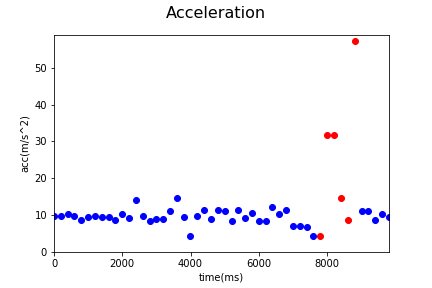

Data behind this chart, as committed beside it:
Acc_X, Acc_Y, Acc_Z, gyro_X, gyro_Y, gyro_Z, time, status, Acc
-2.85, -6.5, 6.57, 0.0, 0.0, 0.0, 1545104049295, 0, 9.671
-1.38, -7.31, 6.2, 0.0, 0.0, 0.0, 1545104049495, 0, 9.684
-2.14, -7.34, 6.82, 0.02, 0.02, -0.05, 1545104049695, 0, 10.25
-2.54, -6.24, 7.01, 0.02, 0.1, -0.14, 1545104049895, 0, 9.723
-2.01, -5.42, 6.65, 0.07, 0.0, -0.04, 1545104050095, 0, 8.811
-1.63, -6.43, 6.9, -0.02, 0.11, 0.0, 1545104050296, 0, 9.571
-2.31, -6.65, 6.72, -0.01, -0.24, 0.42, 1545104050496, 0, 9.732
-1.37, -5.57, 7.71, 0.05, -0.16, 0.04, 1545104050696, 0, 9.61
-1.03, -6.75, 6.6, 0.11, 0.21, -0.5, 1545104050895, 0, 9.496
-0.92, -4.08, 7.51, -0.05, -0.07, 0.41, 1545104051096, 0, 8.596
-2.98, -5.61, 8.26, 0.1, 0.12, -0.03, 1545104051294, 0, 10.42
-0.89, -6.05, 6.89, 0.02, -0.04, -0.06, 1545104051494, 0, 9.212
-3.22, -6.97, 11.79, -0.08, 0.06, -0.01, 1545104051694, 0, 14.07
-1.48, -6.38, 7.42, -0.02, -0.21, 0.4, 1545104051894, 0, 9.897
-1.8, -6.49, 4.97, -0.03, 0.0, 0.15, 1545104052094, 0, 8.37
-2.54, -4.47, 7.32, -0.01, 0.06, -0.02, 1545104052294, 0, 8.945
-1.77, -6.94, 5.31, -0.04, -0.11, 0.21, 1545104052494, 0, 8.916
-0.62, -6.39, 9.17, -0.07, -0.24, 0.0, 1545104052694, 0, 11.19
-2.26, -6.98, 12.73, 0.0, 0.1, -0.33, 1545104052894, 0, 14.69
-1.84, -4.83, 7.89, -0.01, 0.08, -0.04, 1545104053094, 0, 9.432
-1.28, -3.57, 2.1, 0.1, -0.01, 0.12, 1545104053294, 0, 4.335
-2.72, -8.05, 4.89, -0.07, 0.01, 0.1, 1545104053494, 0, 9.804
-0.5, -6.33, 9.41, -0.07, -0.05, -0.13, 1545104053694, 0, 11.35
-0.52, -2.72, 8.45, -0.18, -0.08, 0.01, 1545104053894, 0, 8.892
-2.38, -6.41, 9.12, -0.01, 0.01, 0.16, 1545104054094, 0, 11.4
-0.75, -8.3, 7.37, 0.0, 0.14, -0.36, 1545104054294, 0, 11.13
-2.11, -6.07, 5.39, 0.07, 0.14, 0.16, 1545104054496, 0, 8.387
-2.6, -6.89, 8.68, -0.09, -0.16, 0.49, 1545104054696, 0, 11.38
-3.13, -5.57, 6.66, -0.02, -0.01, -0.26, 1545104054896, 0, 9.229
-2.29, -5.45, 8.73, 0.09, 0.07, -0.1, 1545104055095, 0, 10.54
-1.21, -3.1, 7.87, -0.02, -0.13, 0.22, 1545104055295, 0, 8.545
-1.21, -3.1, 7.87, -0.01, -0.06, -0.02, 1545104055495, 0, 8.545
-4.27, -10.52, 4.57, 0.13, 0.21, -0.18, 1545104055696, 0, 12.24
-1.06, -9.17, 4.56, -0.14, -0.37, 0.07, 1545104055896, 0, 10.3
-0.34, -8.98, 7.17, -0.16, 0.18, -0.12, 1545104056095, 0, 11.5
0.19, -5.53, 4.52, 0.0, 0.06, 0.54, 1545104056296, 0, 7.145
0.19, -5.53, 4.52, -0.06, 0.09, 0.84, 1545104056495, 0, 7.145
1.25, -5.99, 2.85, -0.2, 0.19, 0.99, 1545104056695, 0, 6.75
-1.11, -3.03, 2.83, -0.28, 0.58, 1.39, 1545104056896, 0, 4.292
-1.11, -3.03, 2.83, -0.38, 1.15, 2.64, 1545104057095, 1, 4.292
-13.63, -17.17, -22.96, -0.68, -0.94, -3.56, 1545104057306, 1, 31.75
-13.63, -17.17, -22.96, -2.1, -2.5, -2.36, 1545104057505, 1, 31.75
9.13, 9.65, 6.36, -1.79, -0.31, -2.13, 1545104057706, 1, 14.73
-2.09, 1.11, 8.41, -1.36, -0.08, 1.62, 1545104057906, 1, 8.737
-39.97, 25.23, 32.51, -1.16, 2.82, 0.55, 1545104058106, 1, 57.37
-9.4, -0.11, 6.12, -0.02, -0.4, 0.07, 1545104058306, 0, 11.22
-9.4, -0.11, 6.12, 0.0, 0.24, -0.56, 1545104058505, 0, 11.22
-8.55, -1.31, 1.6, -0.04, 0.37, -0.59, 1545104058705, 0, 8.797
-10.14, -1.73, -0.14, 0.0, -0.03, 0.03, 1545104058906, 0, 10.29
-9.43, -0.31, 1.54, 0.03, -0.3, 0.45, 1545104059104, 0, 9.56
